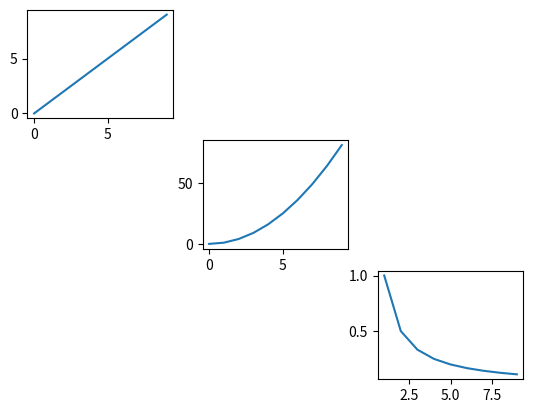

The matplotlib source for this figure:
# !/usr/bin/env python
# coding=utf-8
import numpy as np
import matplotlib.pyplot as plt
x = np.arange(0, 10)
# 新建figure对象
fig = plt.figure()
# 子图1
ax1 = fig.add_subplot(3, 3, 1)
ax1.plot(x, x)
# 子图2
ax3 = fig.add_subplot(3, 3, 5)
ax3.plot(x, x * x)
# 子图4
ax4 = fig.add_subplot(3, 3, 9)
ax4.plot(x, 1/x)
plt.show()
